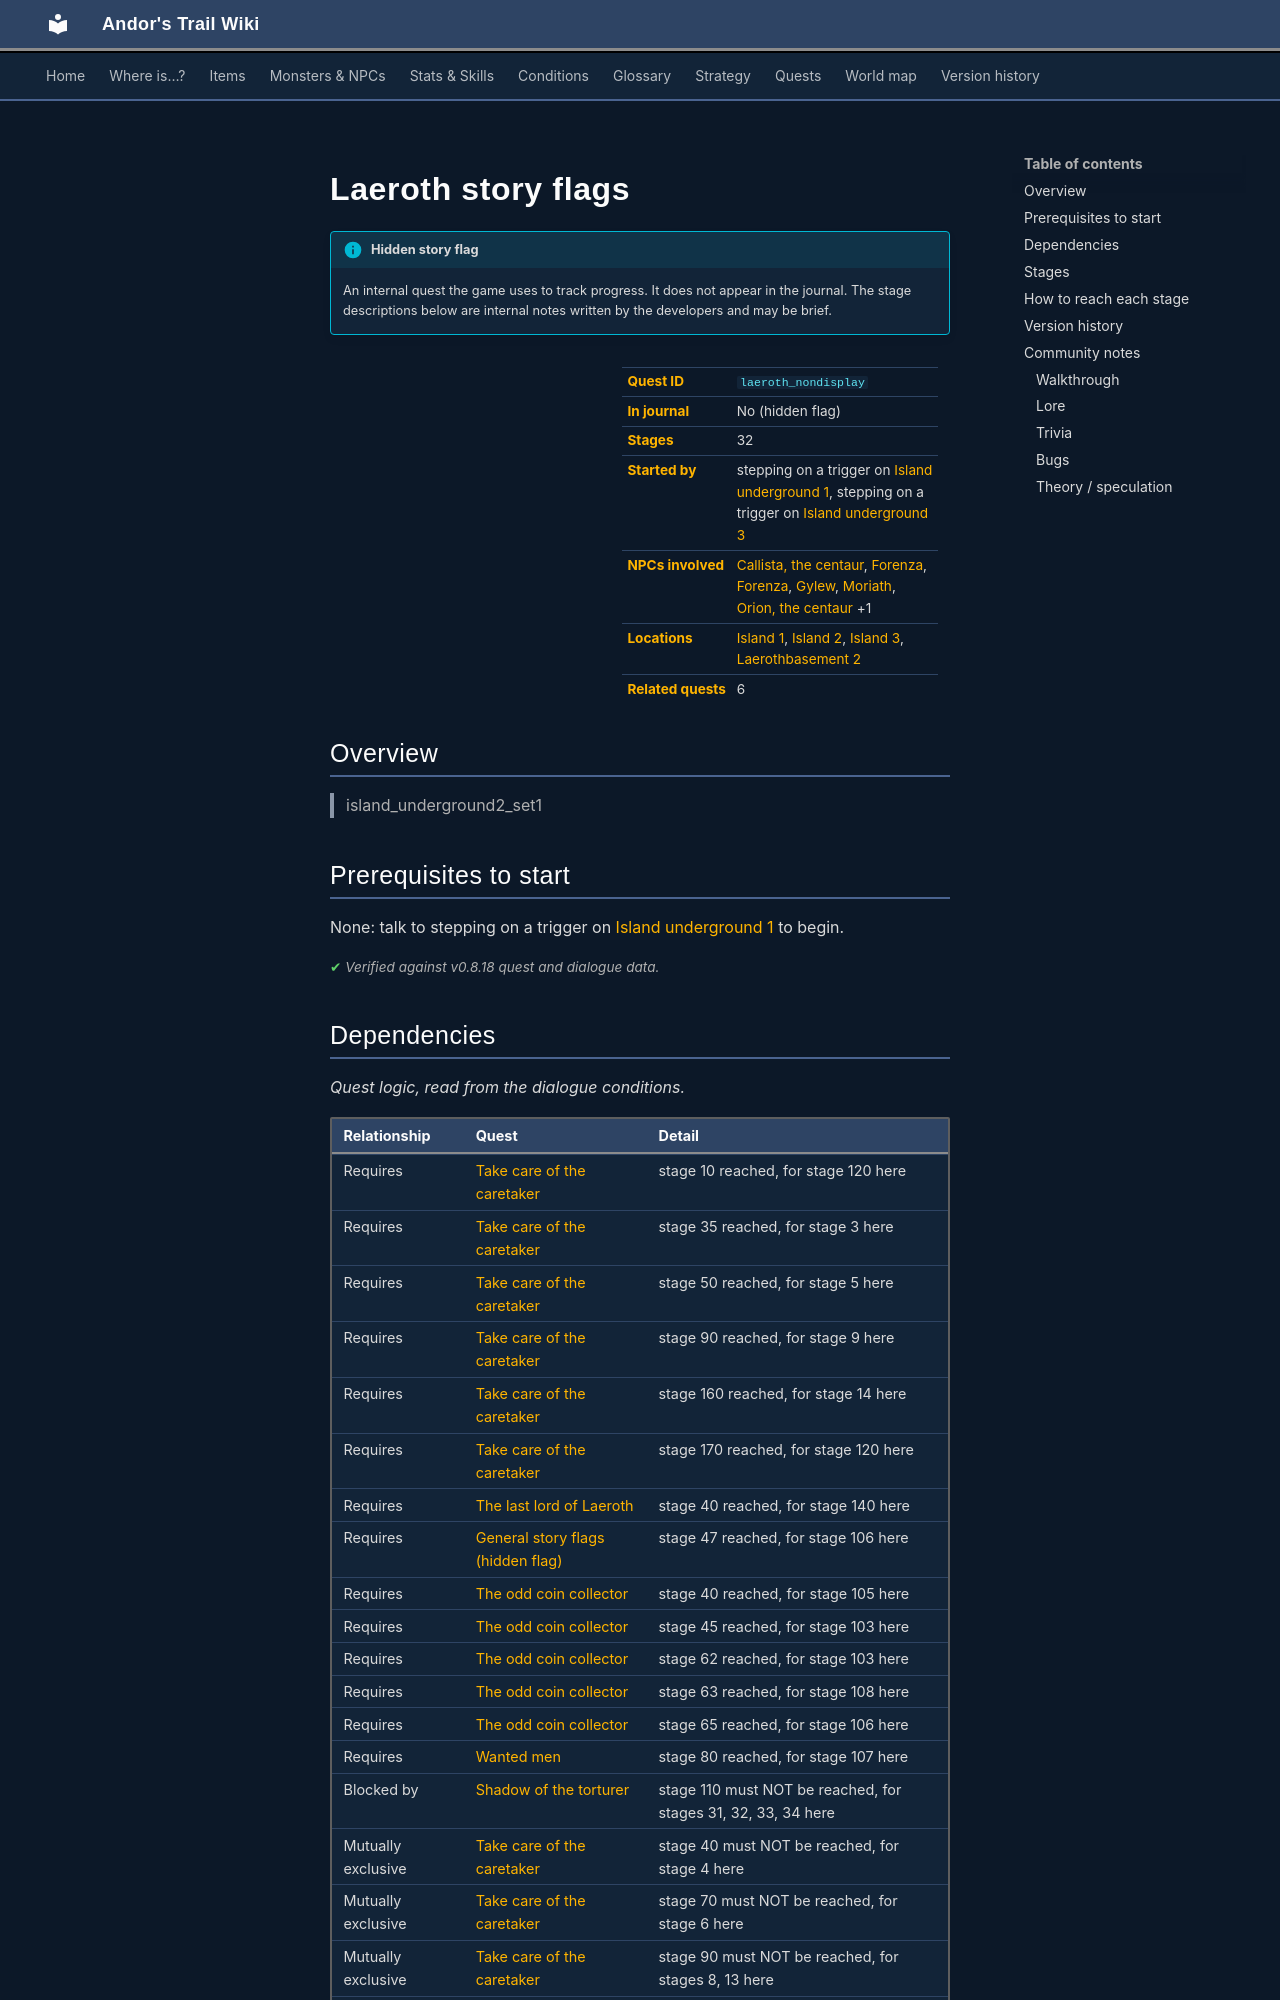

repository: asdfghjkl628/Andor-s-Trail-Wikiiii · page: quests/laeroth_nondisplay/index.html · generator: mkdocs

---
description: "Laeroth story flags is a hidden quest in Andor's Trail, started by stepping on a trigger on island_underground1. 32 stages. island_underground2_set1"
---

# Laeroth story flags

!!! info "Hidden story flag"
    An internal quest the game uses to track progress. It does not appear in the journal. The stage descriptions below are internal notes written by the developers and may be brief.

<div class="infobox" markdown>

| | |
|---|---|
| **Quest ID** | `laeroth_nondisplay` |
| **In journal** | No (hidden flag) |
| **Stages** | 32 |
| **Started by** | stepping on a trigger on [Island underground 1](../maps/island_underground1.md), stepping on a trigger on [Island underground 3](../maps/island_underground3.md) |
| **NPCs involved** | [Callista, the centaur](../monsters/lae_centaur2.md), [Forenza](../monsters/forenza.md), [Forenza](../monsters/forenza.md#v-forenza_waytobrimhaven3), [Gylew](../monsters/gylew.md), [Moriath](../monsters/moriath.md), [Orion, the centaur](../monsters/lae_centaur1.md) +1 |
| **Locations** | [Island 1](../maps/island1.md), [Island 2](../maps/island2.md), [Island 3](../maps/island3.md), [Laerothbasement 2](../maps/laerothbasement2.md) |
| **Related quests** | 6 |

</div>

## Overview

> island_underground2_set1

## Prerequisites to start

None: talk to stepping on a trigger on [Island underground 1](../maps/island_underground1.md) to begin.


<p class="verified">Verified against v0.8.18 quest and dialogue data.</p>

## Dependencies

*Quest logic, read from the dialogue conditions.*

| Relationship | Quest | Detail |
|---|---|---|
| Requires | [Take care of the caretaker](laeroth_caretaker.md#stage-10) | stage 10 reached, for stage 120 here |
| Requires | [Take care of the caretaker](laeroth_caretaker.md#stage-35) | stage 35 reached, for stage 3 here |
| Requires | [Take care of the caretaker](laeroth_caretaker.md#stage-50) | stage 50 reached, for stage 5 here |
| Requires | [Take care of the caretaker](laeroth_caretaker.md#stage-90) | stage 90 reached, for stage 9 here |
| Requires | [Take care of the caretaker](laeroth_caretaker.md#stage-160) | stage 160 reached, for stage 14 here |
| Requires | [Take care of the caretaker](laeroth_caretaker.md#stage-170) | stage 170 reached, for stage 120 here |
| Requires | [The last lord of Laeroth](last_lord.md#stage-40) | stage 40 reached, for stage 140 here |
| Requires | [General story flags (hidden flag)](nondisplay.md#stage-47) | stage 47 reached, for stage 106 here |
| Requires | [The odd coin collector](odd_coin_collector.md#stage-40) | stage 40 reached, for stage 105 here |
| Requires | [The odd coin collector](odd_coin_collector.md#stage-45) | stage 45 reached, for stage 103 here |
| Requires | [The odd coin collector](odd_coin_collector.md#stage-62) | stage 62 reached, for stage 103 here |
| Requires | [The odd coin collector](odd_coin_collector.md#stage-63) | stage 63 reached, for stage 108 here |
| Requires | [The odd coin collector](odd_coin_collector.md#stage-65) | stage 65 reached, for stage 106 here |
| Requires | [Wanted men](wanted_men.md#stage-80) | stage 80 reached, for stage 107 here |
| Blocked by | [Shadow of the torturer](lae_torturer.md#stage-110) | stage 110 must NOT be reached, for stages 31, 32, 33, 34 here |
| Mutually exclusive | [Take care of the caretaker](laeroth_caretaker.md#stage-40) | stage 40 must NOT be reached, for stage 4 here |
| Mutually exclusive | [Take care of the caretaker](laeroth_caretaker.md#stage-70) | stage 70 must NOT be reached, for stage 6 here |
| Mutually exclusive | [Take care of the caretaker](laeroth_caretaker.md#stage-90) | stage 90 must NOT be reached, for stages 8, 13 here |
| Mutually exclusive | [Take care of the caretaker](laeroth_caretaker.md#stage-100) | stage 100 must NOT be reached, for stage 9 here |
| Mutually exclusive | [Take care of the caretaker](laeroth_caretaker.md#stage-110) | stage 110 must NOT be reached, for stages 10, 14 here |
| Mutually exclusive | [Take care of the caretaker](laeroth_caretaker.md#stage-120) | stage 120 must NOT be reached, for stage 13 here |
| Mutually exclusive | [Take care of the caretaker](laeroth_caretaker.md#stage-160) | stage 160 must NOT be reached, for stage 12 here |
| Mutually exclusive | [Take care of the caretaker](laeroth_caretaker.md#stage-170) | stage 170 must NOT be reached, for stage 14 here |
| Mutually exclusive | [The odd coin collector](odd_coin_collector.md#stage-60) | stage 60 must NOT be reached, for stage 108 here |
| Mutually exclusive | [The odd coin collector](odd_coin_collector.md#stage-62) | stage 62 must NOT be reached, for stage 105 here |
| Mutually exclusive | [The odd coin collector](odd_coin_collector.md#stage-65) | stage 65 must NOT be reached, for stage 103 here |
| Mutually exclusive | [The odd coin collector](odd_coin_collector.md#stage-66) | stage 66 must NOT be reached, for stage 103 here |
| Mutually exclusive | [The odd coin collector](odd_coin_collector.md#stage-100) | stage 100 must NOT be reached, for stage 105 here |
| Mutually exclusive | [The odd coin collector](odd_coin_collector.md#stage-105) | stage 105 must NOT be reached, for stage 105 here |
| Unlocks | [Shadow of the torturer](lae_torturer.md#stage-5) | stage 5 there needs stages 31, 33, 34 here |
| Unlocks | [Shadow of the torturer](lae_torturer.md#stage-10) | stage 10 there needs stages 31, 33, 34 here |
| Unlocks | [Take care of the caretaker](laeroth_caretaker.md#stage-40) | stage 40 there needs stage 4 here |
| Unlocks | [Take care of the caretaker](laeroth_caretaker.md#stage-70) | stage 70 there needs stage 6 here |
| Unlocks | [Take care of the caretaker](laeroth_caretaker.md#stage-90) | stage 90 there needs stage 8 here |
| Unlocks | [Take care of the caretaker](laeroth_caretaker.md#stage-110) | stage 110 there needs stage 10 here |
| Unlocks | [Take care of the caretaker](laeroth_caretaker.md#stage-120) | stage 120 there needs stage 13 here |
| Unlocks | [Take care of the caretaker](laeroth_caretaker.md#stage-160) | stage 160 there needs stage 12 here |
| Unlocks | [Take care of the caretaker](laeroth_caretaker.md#stage-170) | stage 170 there needs stage 14 here |
| Blocks | [General story flags (hidden flag)](nondisplay.md#stage-44) | reaching stage 103 here closes stage 44 there |
| Blocks | [General story flags (hidden flag)](nondisplay.md#stage-45) | reaching stage 103 here closes stage 45 there |
| Blocks | [General story flags (hidden flag)](nondisplay.md#stage-48) | reaching stage 103 here closes stage 48 there |
